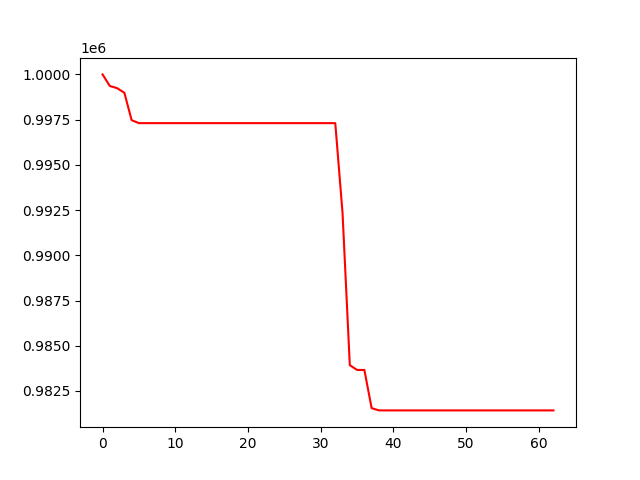

Values plotted in this chart, from the file beside it:
, 0
0, 1000000
1, 999360
2, 999239
3, 998984
4, 997470
5, 997306
6, 997306
7, 997306
8, 997306
9, 997306
10, 997306
11, 997306
12, 997306
13, 997306
14, 997306
15, 997306
16, 997306
17, 997306
18, 997306
19, 997306
20, 997306
21, 997306
22, 997306
23, 997306
24, 997306
25, 997306
26, 997306
27, 997306
28, 997306
29, 997306
30, 997306
31, 997306
32, 997306
33, 992335
34, 983925
35, 983662
36, 983662
37, 981550
38, 981426
39, 981426
40, 981426
41, 981426
42, 981426
43, 981426
44, 981426
45, 981426
46, 981426
47, 981426
48, 981426
49, 981426
50, 981426
51, 981426
52, 981426
53, 981426
54, 981426
55, 981426
56, 981426
57, 981426
58, 981426
59, 981426
... 3 more rows
